Run: headless pygame with SDL's dummy video driver; simulated clock (each Clock.tick advances the game by its frame time, no real sleeping); random seed 0; keys injected as events and as key.get_pressed() state; mouse plan: one left click at the window centre at the start of phase 2, then a move to the lower-right quarter at the start of phase 3.
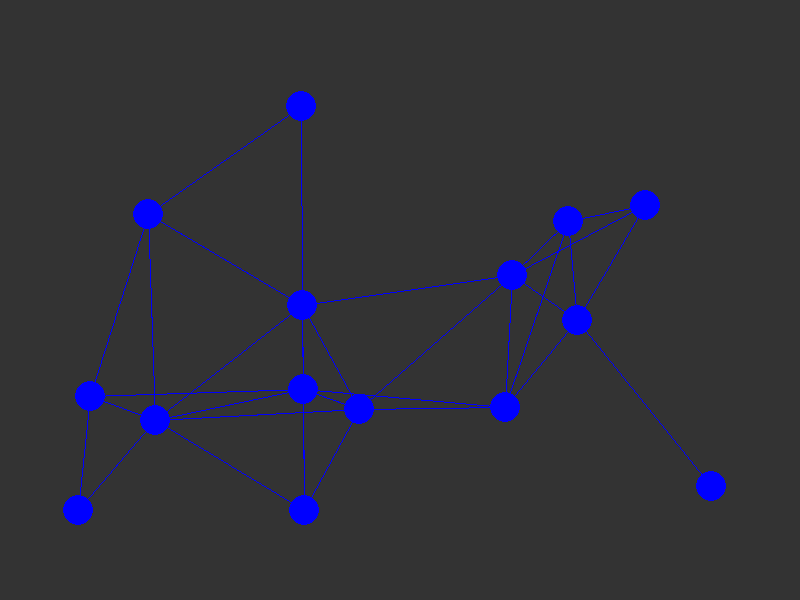
Frame 1 of 4 · flips 1–60 · no input
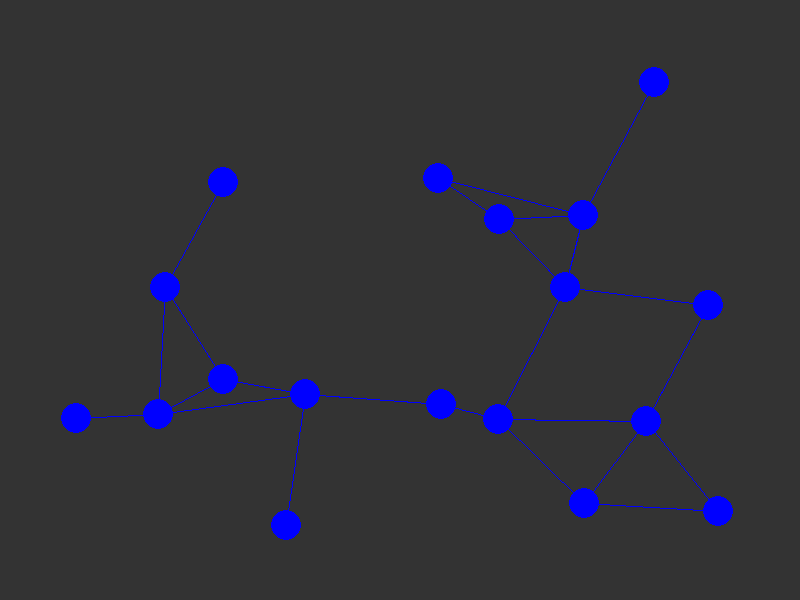
Frame 2 of 4 · flips 61–180 · clicked the window centre · tapped SPACE, RETURN · held RIGHT (→), D
Frame 3 of 4 · flips 181–300 · moved the mouse to the lower-right quarter · held DOWN (↓), S · screen unchanged from frame 2, image omitted
Frame 4 of 4 · flips 301–420 · held LEFT (←), A, UP (↑), W · screen unchanged from frame 3, image omitted

The pygame program that drew these frames:

import pygame
from pygame.locals import *
import random
# import json

WIDTH = 800
HEIGHT = 600
MARGIN = 100
PADDING = 25
COL_PART = 10
ROW_PART = 5

def main():
    pygame.init()
    screen = pygame.display.set_mode((WIDTH, HEIGHT))
    pygame.display.set_caption("Test")
    background = pygame.Surface(screen.get_size())
    background = background.convert()
    background.fill((51, 51, 51))

    map = Map()

    while True:
        for event in pygame.event.get():
            if event.type == QUIT:
                return
            if event.type == KEYDOWN:
                if event.key == K_SPACE: map = Map()
        screen.blit(background, (0, 0))
        # pygame.draw.line(screen,(255,255,255),(0, 0),pygame.mouse.get_pos())
        map.display(screen)
        # pygame.draw.circle(screen,255,(random.randint(0,800),random.randint(0,600)),random.randint(5,15))
        pygame.display.flip()



class Map:
    def __init__(self):
        self.nodes = list()
        for r in range(ROW_PART):
            for c in range(COL_PART):
                if random.random() < 0.3: self.randomNode(r, c)
        self.autoConnect()
    def randomNode(self, r, c):
        x = random.randint(int((WIDTH-MARGIN)/COL_PART*c)+PADDING, int((WIDTH-MARGIN)/COL_PART*(c+1))-PADDING) + MARGIN/2
        y = random.randint(int((HEIGHT-MARGIN)/ROW_PART*r)+PADDING, int((HEIGHT-MARGIN)/ROW_PART*(r+1))-PADDING) + MARGIN/2
        self.nodes.append(Node((x,y)))
    def display(self, screen):
        for node in self.nodes:
            # here we will draw all of the paths first
            for neighbor in node.neighbors:
                pygame.draw.line(screen, 255, node.pos, neighbor.pos)
        for node in self.nodes:
            pygame.draw.circle(screen, 255, (node.pos[0],node.pos[1]), 15)
    def isConnected(self):
        visited = set()
        stack = set()
        stack.add(random.choice(self.nodes))
        while (len(stack) > 0):
            curr = stack.pop()
            visited.add(curr)
            for neighbor in curr.neighbors:
                if neighbor not in visited: stack.add(neighbor)
        return len(visited) == len(self.nodes)
    def autoConnect(self):
        # My initial strategy is to connect the two closest nodes until there is only one part in the graph.
        # TODO: Improve (or implement a hardcoded map)
        while (not self.isConnected()):
            closestDist = float("inf")
            for first in self.nodes:
                for second in self.nodes:
                    if first == second: continue # same node
                    if len(first.neighbors.intersection(set([second]))) != 0: continue # already neighbors
                    dX = second.pos[0] - first.pos[0]
                    dY = second.pos[1] - first.pos[1]
                    sqDist = dX**2 + dY**2
                    if (sqDist < closestDist): 
                        closestDist = sqDist
                        closest = (first, second)
            closest[0].addNeighbor(closest[1])


class Node:
    def __init__(self, pos):
        self.neighbors = set()
        self.pos = pos
    def addNeighbor(self, neighbor):
        self.neighbors.add(neighbor)
        neighbor.neighbors.add(self)

if __name__ == "__main__":
    main()
